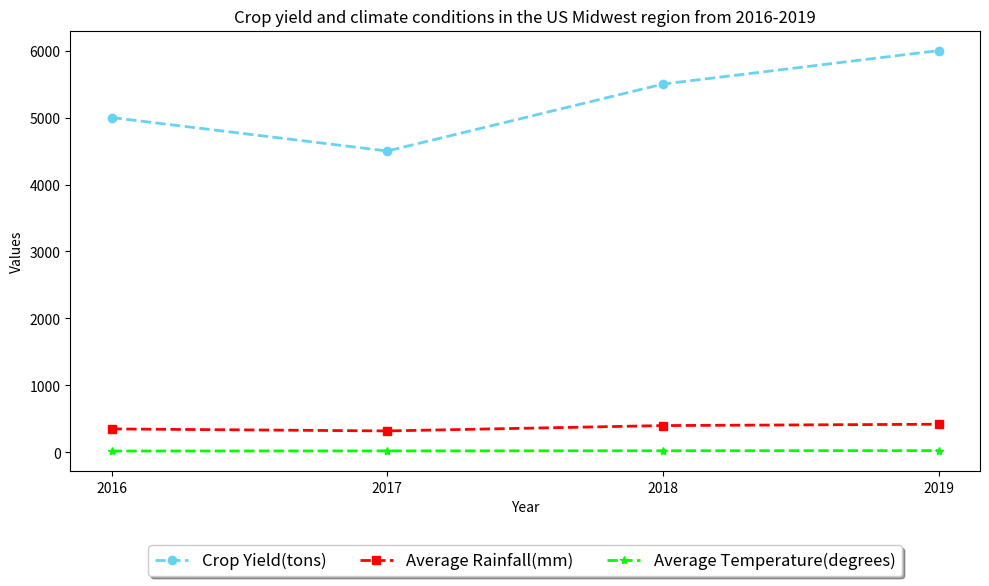

Generate this figure with matplotlib: (Note: this script raises an exception after producing the figure.)

import matplotlib.pyplot as plt
import numpy as np

#set figure size
plt.figure(figsize=(10, 6))

#create subplot
ax = plt.subplot()

#generate data
x_data = np.arange(2016, 2020, 1)

y_data_1 = [5000, 4500, 5500, 6000]
y_data_2 = [350, 320, 400, 420]
y_data_3 = [20, 22, 24, 26]

#plot line chart
ax.plot(x_data, y_data_1, label='Crop Yield(tons)', marker='o', color='#67d3f3',linestyle='--', linewidth=2)
ax.plot(x_data, y_data_2, label='Average Rainfall(mm)', marker='s', color='#ff0000',linestyle='--', linewidth=2)
ax.plot(x_data, y_data_3, label='Average Temperature(degrees)', marker='*', color='#00ff00',linestyle='--', linewidth=2)

#set title
ax.set_title("Crop yield and climate conditions in the US Midwest region from 2016-2019")

#set xticks
ax.set_xticks(x_data)

#add legend
ax.legend(loc='upper center', bbox_to_anchor=(0.5, -0.15), ncol=3, fancybox=True, shadow=True, fontsize=12)

#set label
ax.set_xlabel('Year')
ax.set_ylabel('Values')

#automatically resize the image by tight_layout
plt.tight_layout()

#save the figure
plt.savefig('line chart/png/173.png')

#clear the current image state
plt.cla()
plt.clf()
plt.close()